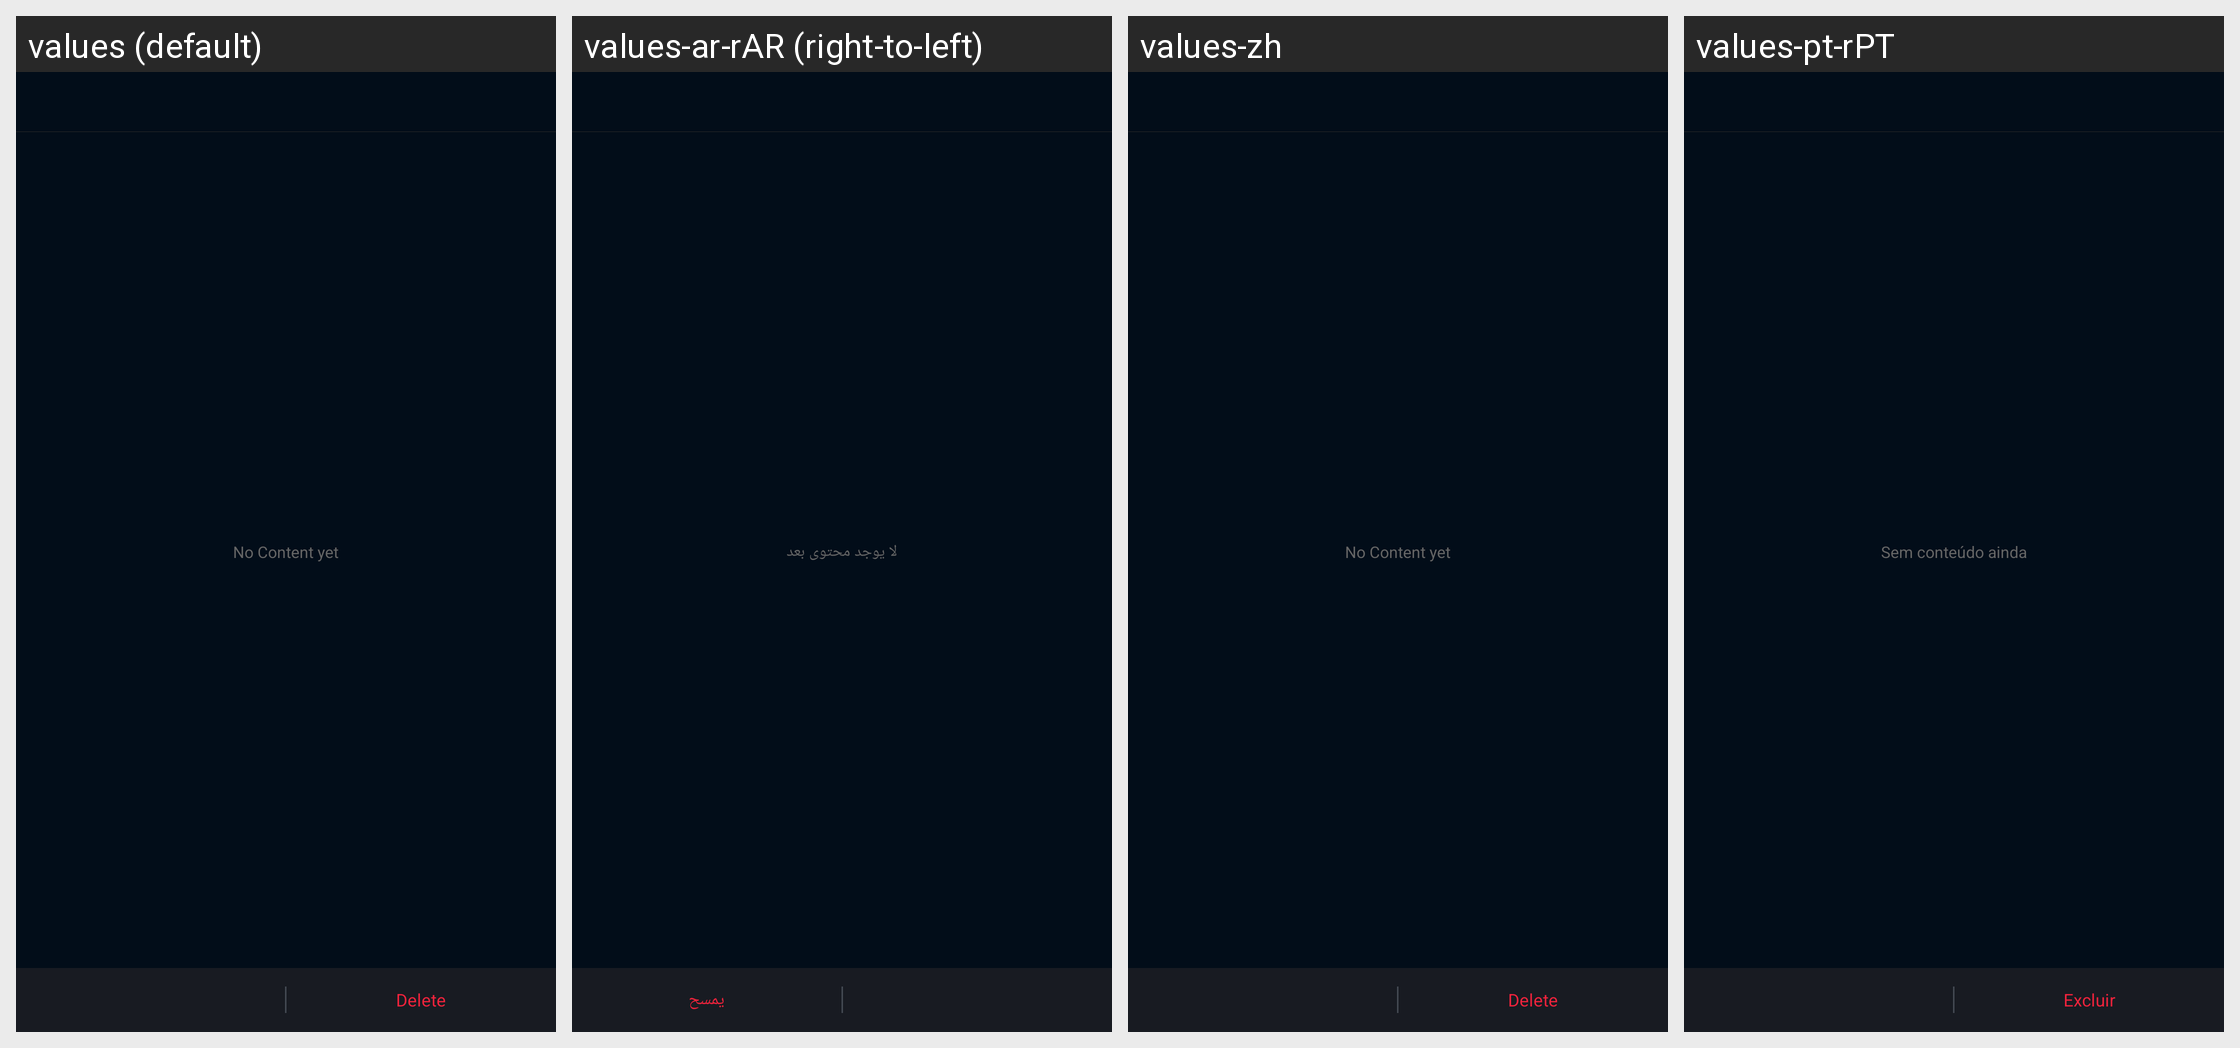

The Android screen above is rendered under several locales of the same app. Produce the string resources it draws, with the default and per-locale values.
Android screen res/layout/activity_download_complete_second.xml rendered under 4 locales, left to right: values (default), values-ar-rAR (right-to-left), values-zh, values-pt-rPT. Device: Nexus 5 (rendered at 1080×1920; each locale shown at half size, 540×960, under a caption strip naming it); theme BrowserTheme.
Other locales in the repository, not shown: values-af, values-am, values-ar, values-as, values-az, values-be, values-bg, values-bn, values-bs, values-ca, values-cs, values-da, values-de, values-el, values-en, values-en-rAU, values-en-rGB, values-en-rUS, values-es, values-es-rES, values-es-rMX, values-es-rUS, values-et, values-eu, values-fa, values-fi, values-fr, values-fr-rCA, values-fr-rFR, values-gl, values-gu, values-hi, values-hi-rIN, values-hr, values-hu, values-hy, values-id, values-in, values-in-rID, values-is, values-it, values-it-rIT, values-iw, values-ja, values-ka, values-kk, values-km, values-kn, values-ko, values-ky, values-lo, values-lt, values-lv, values-mk, values-ml, values-ml-rIN, values-mn, values-mr, values-ms, values-my, values-nb, values-ne, values-nl, values-or, values-pa, values-pl, values-pt, values-pt-rBR, values-ro, values-ru, values-ru-rRU, values-si, values-sk, values-sl, values-sq, values-sr, values-sv, values-sw, values-ta, values-ta-rIN, values-te, values-te-rIN, values-th, values-th-rTH, values-tl, values-tr, values-uk, values-ur, values-uz, values-vi, values-vi-rVN, values-zh-rCN, values-zh-rHK, values-zh-rTW, values-zu.
Strings drawn on this screen, with the default value and each locale's value (text and hints the layout hard-codes, and strings that could not be matched under every locale, appear in the picture but are not listed):

text_empty
  values: No Content yet
  values-ar-rAR: لا يوجد محتوى بعد
  values-zh: No Content yet  [not translated; the default value is used]
  values-pt-rPT: Sem conteúdo ainda

text_delete
  values: Delete
  values-ar-rAR: يمسح
  values-zh: Delete  [not translated; the default value is used]
  values-pt-rPT: Excluir
